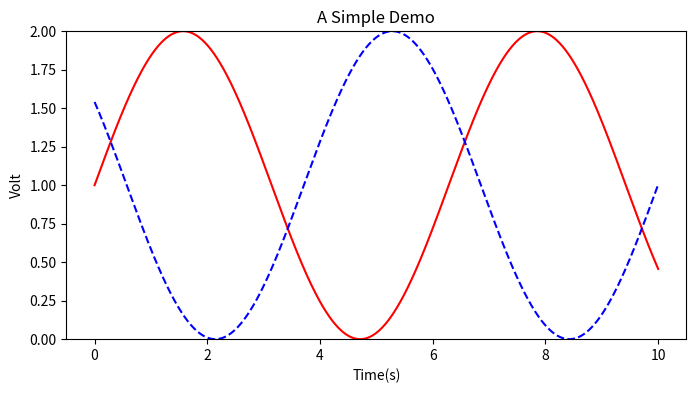

The script that saved this image:
import numpy as np
import matplotlib.pyplot as plt
x = np.linspace(0, 10, 1000)
y = np.sin(x) + 1
z = np.cos(x + 1) + 1

plt.figure(figsize=(8, 4))

plt.plot(x, y, label = '$\sinx + 1$', color = 'red')

plt.plot(x, z, 'b--', label = '$\cosx^2 + 1$')

plt.xlabel('Time(s)')
plt.ylabel('Volt')
plt.title('A Simple Demo')
plt.ylim(0, 2)
plt.legend

plt.savefig('out/demo.png')